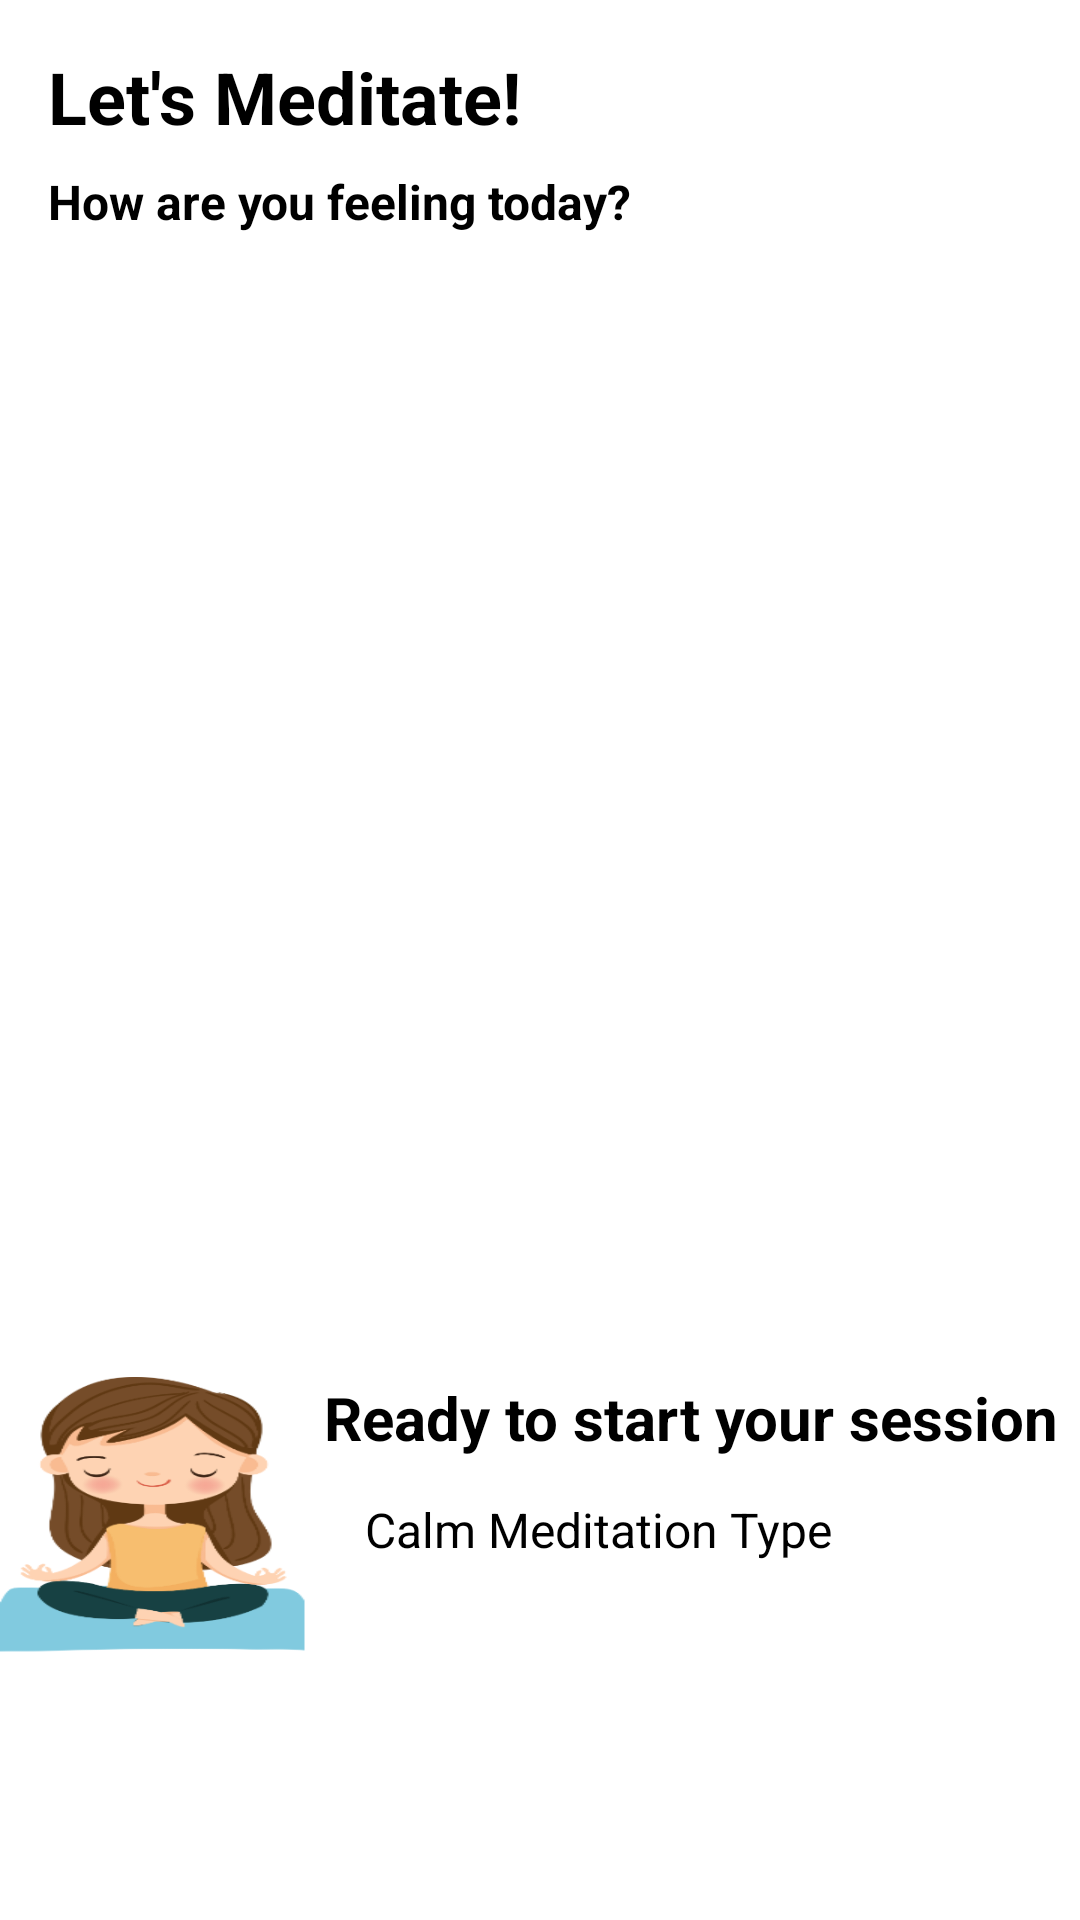

Write the Android layout XML for this screen, with the resource values it uses.
<!-- AndroidManifest.xml: application theme AppTheme -->
<!-- res/layout/fragment_home.xml -->
<?xml version="1.0" encoding="utf-8"?>
<androidx.constraintlayout.widget.ConstraintLayout xmlns:android="http://schemas.android.com/apk/res/android"
    xmlns:app="http://schemas.android.com/apk/res-auto"
    xmlns:tools="http://schemas.android.com/tools"
    android:layout_width="match_parent"
    android:layout_height="match_parent"
    android:background="@color/white"
    tools:context=".HomeFragment">
    
    <TextView
        android:id="@+id/greetingTextView"
        android:layout_width="wrap_content"
        android:layout_height="wrap_content"
        android:layout_marginStart="16dp"
        android:layout_marginTop="16dp"
        android:text="Let's Meditate!"
        android:textColor="@color/black"
        android:textSize="24sp"
        android:textStyle="bold"
        app:layout_constraintStart_toStartOf="parent"
        app:layout_constraintTop_toTopOf="parent" />

    
    <TextView
        android:id="@+id/feelingTextView"
        android:layout_width="wrap_content"
        android:layout_height="wrap_content"
        android:layout_marginStart="16dp"
        android:layout_marginTop="8dp"
        android:text="How are you feeling today?"
        android:textColor="@color/black"
        android:textSize="16sp"
        android:textStyle="bold"
        app:layout_constraintStart_toStartOf="parent"
        app:layout_constraintTop_toBottomOf="@id/greetingTextView" />

    <GridView
        android:id="@+id/gridViewMeditationTypes"
        android:layout_width="0dp"
        android:layout_height="320dp"
        app:layout_constraintBottom_toBottomOf="parent"
        app:layout_constraintEnd_toEndOf="parent"
        app:layout_constraintStart_toStartOf="parent"
        app:layout_constraintTop_toBottomOf="@+id/feelingTextView"
        app:layout_constraintVertical_bias="0.17000002" />










    
    <RelativeLayout
        android:id="@+id/container"
        android:layout_width="0dp"
        android:layout_height="150dp"
        android:layout_marginTop="20dp"
        android:background="@drawable/dashboard_bg2"
        app:layout_constraintEnd_toEndOf="parent"
        app:layout_constraintHorizontal_bias="1.0"
        app:layout_constraintStart_toStartOf="parent"
        app:layout_constraintTop_toBottomOf="@+id/gridViewMeditationTypes">

        <ImageView
            android:id="@+id/imageViewPlayPause"
            android:layout_width="50dp"
            android:layout_height="50dp"
            android:layout_alignParentEnd="true"
            android:layout_alignParentBottom="true"
            android:layout_marginEnd="1dp"
            android:layout_marginBottom="59dp"
            app:srcCompat="@drawable/play" />


        <TextView
            android:id="@+id/readyTextView"
            android:layout_width="wrap_content"
            android:layout_height="wrap_content"
            android:layout_alignParentEnd="true"
            android:layout_marginEnd="7dp"
            android:text="Ready to start your session"
            android:textColor="@color/black"
            android:textSize="20sp"
            android:textStyle="bold"/>

    </RelativeLayout>

    <TextView
        android:id="@+id/meditationTypeName"
        android:layout_width="200dp"
        android:layout_height="40dp"
        android:layout_marginTop="40dp"
        android:text="Calm Meditation Type"
        android:textColor="@color/black"
        android:textSize="16sp"
        app:layout_constraintEnd_toEndOf="parent"
        app:layout_constraintHorizontal_bias="0.76"
        app:layout_constraintStart_toStartOf="parent"
        app:layout_constraintTop_toTopOf="@+id/container" />

</androidx.constraintlayout.widget.ConstraintLayout>
<!-- resources referenced by this layout -->
<resources>
  <color name="black">#FF000000</color>
  <color name="white">#FFFFFFFF</color>
  <!-- drawable calm: png bitmap (drawable-v24, 55407 bytes) -->
  <!-- drawable dashboard_bg2: png bitmap (drawable-v24, 37009 bytes) -->
  <style name="AppTheme" parent="Theme.AppCompat.Light.DarkActionBar">
          
          <item name="windowActionBar">false</item>
          <item name="windowNoTitle">true</item>
      </style>
</resources>
